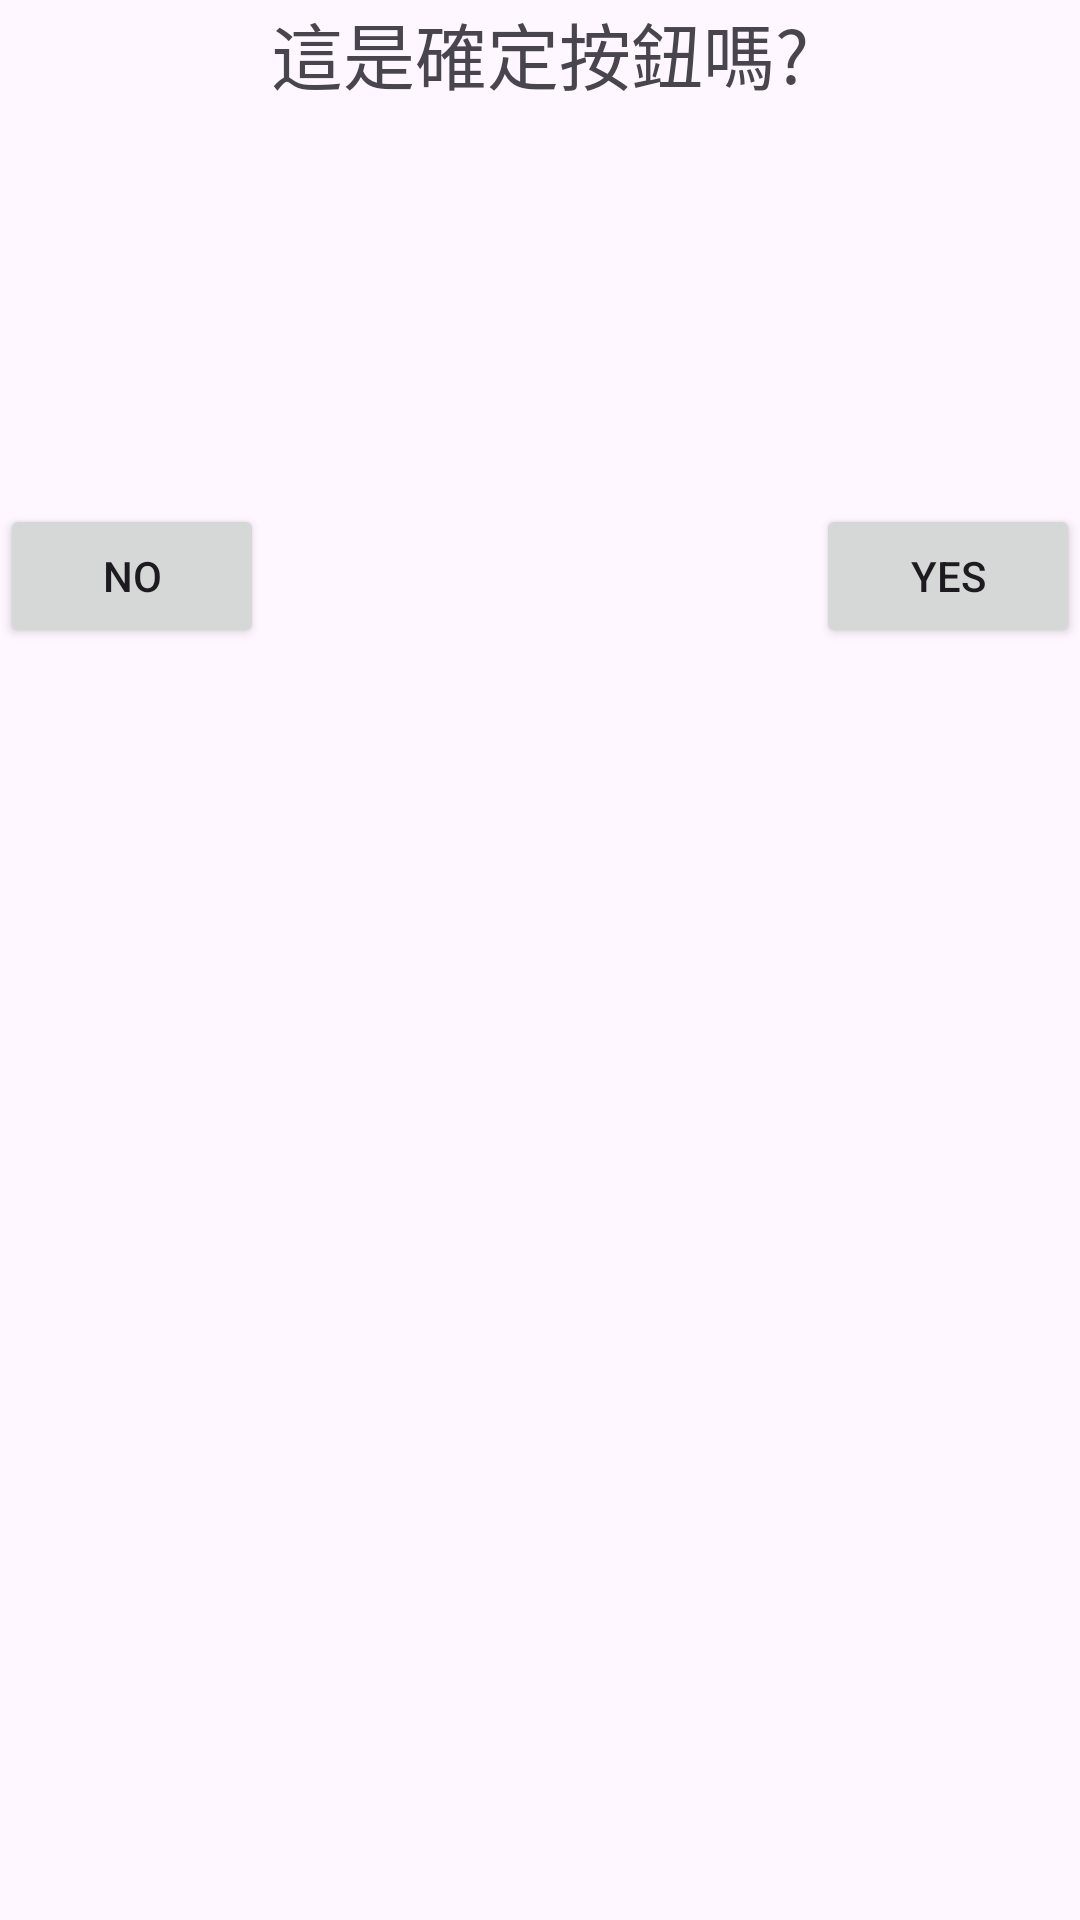

The Android layout XML behind this screen, and the referenced resources:
<!-- AndroidManifest.xml: application theme Theme.MyPratice_AlertDialog_1 -->
<!-- res/layout/my_alert_dialog.xml -->
<?xml version="1.0" encoding="utf-8"?>
<androidx.constraintlayout.widget.ConstraintLayout xmlns:android="http://schemas.android.com/apk/res/android"
    xmlns:app="http://schemas.android.com/apk/res-auto"
    xmlns:tools="http://schemas.android.com/tools"
    android:layout_width="wrap_content"
    android:layout_height="wrap_content">

    <ImageView
        android:id="@+id/IV_1"
        android:layout_width="0dp"
        android:layout_height="132dp"
        app:layout_constraintEnd_toEndOf="parent"
        app:layout_constraintStart_toStartOf="parent"
        app:layout_constraintTop_toBottomOf="@+id/TV_1"
        app:srcCompat="@mipmap/img" />

    <Button
        android:id="@+id/btn_no"
        android:layout_width="wrap_content"
        android:layout_height="wrap_content"
        android:layout_marginTop="1dp"
        android:text="No"
        app:layout_constraintStart_toStartOf="parent"
        app:layout_constraintTop_toBottomOf="@+id/IV_1" />

    <Button
        android:id="@+id/btn_yes"
        android:layout_width="wrap_content"
        android:layout_height="wrap_content"
        android:layout_marginTop="8dp"
        android:text="Yes"
        app:layout_constraintBottom_toBottomOf="@+id/btn_no"
        app:layout_constraintEnd_toEndOf="parent"
        app:layout_constraintTop_toTopOf="@+id/btn_no"
        app:layout_constraintVertical_bias="1.0" />

    <TextView
        android:id="@+id/TV_1"
        android:layout_width="wrap_content"
        android:layout_height="wrap_content"
        android:text="這是確定按鈕嗎?"
        android:textSize="24sp"
        app:layout_constraintBottom_toBottomOf="@+id/IV_1"
        app:layout_constraintEnd_toEndOf="parent"
        app:layout_constraintStart_toStartOf="parent"
        app:layout_constraintTop_toTopOf="@+id/IV_1" />
</androidx.constraintlayout.widget.ConstraintLayout>
<!-- resources referenced by this layout -->
<resources>
  <style name="Theme.MyPratice_AlertDialog_1" parent="Base.Theme.MyPratice_AlertDialog_1" />
  <style name="Base.Theme.MyPratice_AlertDialog_1" parent="Theme.Material3.DayNight.NoActionBar">
          
          
      </style>
</resources>
